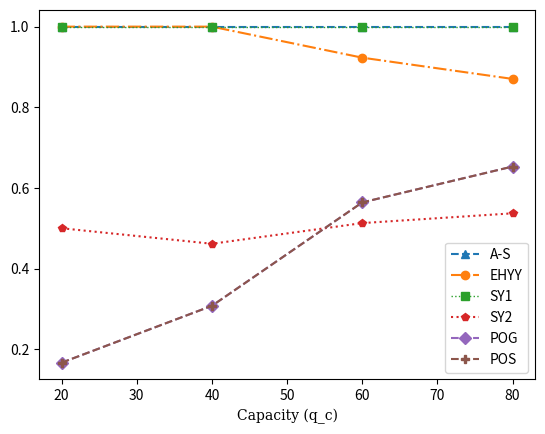

Here is the Python script that generated this plot:
import matplotlib.pyplot as plt
import matplotlib.markers
hfont = {'fontname':'serif'}


x = [20,40,60,80]
az = [1, 1, 1, 1]
ehyy = [1, 1, 0.9230769230769231, 0.8703703703703703]
sy1 = [1, 1, 1, 1]
sy2 = [0.5, 0.46153846153846156, 0.5128205128205128, 0.5370370370370371]
pog =[0.16666666666666666, 0.3076923076923077, 0.5641025641025641, 0.6530612244897959]
pos = [0.16666666666666666, 0.3076923076923077, 0.5641025641025641, 0.6530612244897959]

plt.plot(x,az, label = "A-S", linestyle = '--', marker = '^')
plt.plot(x,ehyy, label = "EHYY",linestyle = '-.', marker = 'o')
plt.plot(x,sy1, label = "SY1",alpha = 1,lw = 1,linestyle = ':', marker = 's')
plt.plot(x,sy2, label = "SY2",linestyle = 'dotted', marker = 'p')
plt.plot(x,pog, label = "POG",linestyle = '--', marker = 'D')
plt.plot(x,pos, label = "POS",linestyle = '--', marker = 'P')
plt.title("")
plt.xlabel("Capacity (q_c)",**hfont)
plt.legend()
plt.show()

